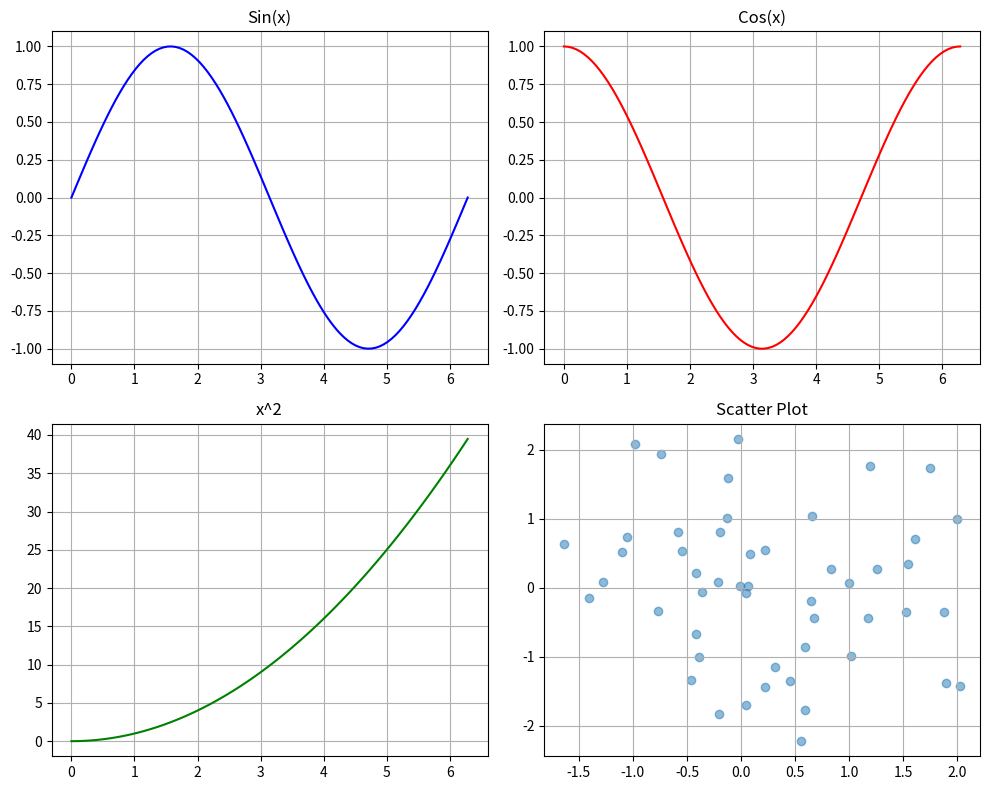

Reproduce this figure in Python. (Note: this script raises an exception after producing the figure.)
#!/usr/bin/env python3
"""Matplotlib 基礎操作示範"""

import matplotlib
matplotlib.use('Agg')
import matplotlib.pyplot as plt
import numpy as np

def demo():
    print("=" * 60)
    print("Matplotlib 基礎操作示範")
    print("=" * 60)

    x = np.linspace(0, 2 * np.pi, 100)

    print("\n1. 創建圖表：")
    fig, axes = plt.subplots(2, 2, figsize=(10, 8))

    axes[0, 0].plot(x, np.sin(x), 'b-')
    axes[0, 0].set_title('Sin(x)')
    axes[0, 0].grid(True)

    axes[0, 1].plot(x, np.cos(x), 'r-')
    axes[0, 1].set_title('Cos(x)')
    axes[0, 1].grid(True)

    axes[1, 0].plot(x, x**2, 'g-')
    axes[1, 0].set_title('x^2')
    axes[1, 0].grid(True)

    axes[1, 1].scatter(np.random.randn(50), np.random.randn(50), alpha=0.5)
    axes[1, 1].set_title('Scatter Plot')
    axes[1, 1].grid(True)

    plt.tight_layout()
    plt.savefig('/tmp/matplotlib_demo.png')
    print("   圖表已保存到 /tmp/matplotlib_demo.png")

    print("\n2. 柱狀圖：")
    categories = ['A', 'B', 'C', 'D']
    values = [23, 45, 56, 78]
    plt.figure()
    plt.bar(categories, values, color=['red', 'green', 'blue', 'orange'])
    plt.title('Category Performance')
    plt.xlabel('Category')
    plt.ylabel('Value')
    plt.savefig('/tmp/bar_demo.png')
    print("   柱狀圖已保存到 /tmp/bar_demo.png")

    print("\n注意：如需顯示圖表，請使用 plt.show() 或在 Jupyter 中使用 %matplotlib inline")

if __name__ == "__main__":
    demo()
